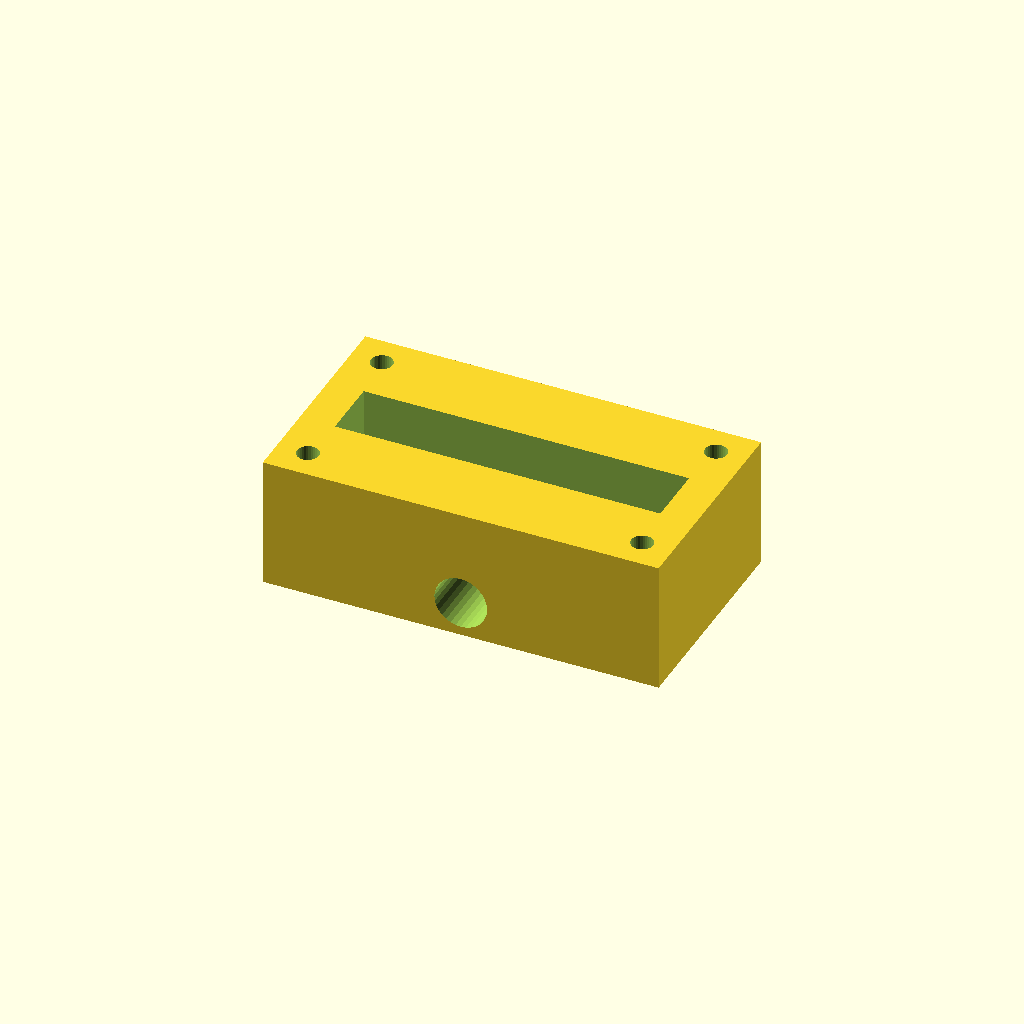
Cell 1: the model at its default parameters.
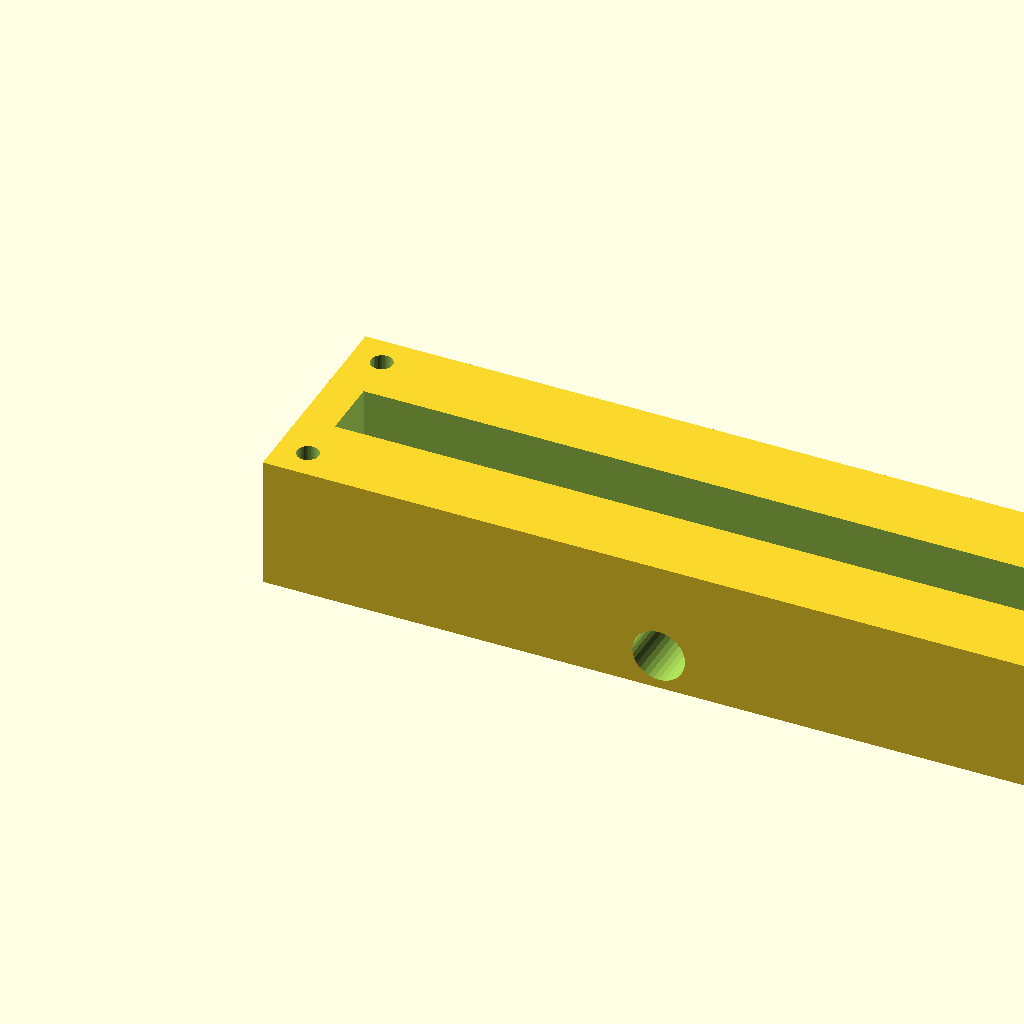
Cell 2: block_l = 180 (everything else at default).
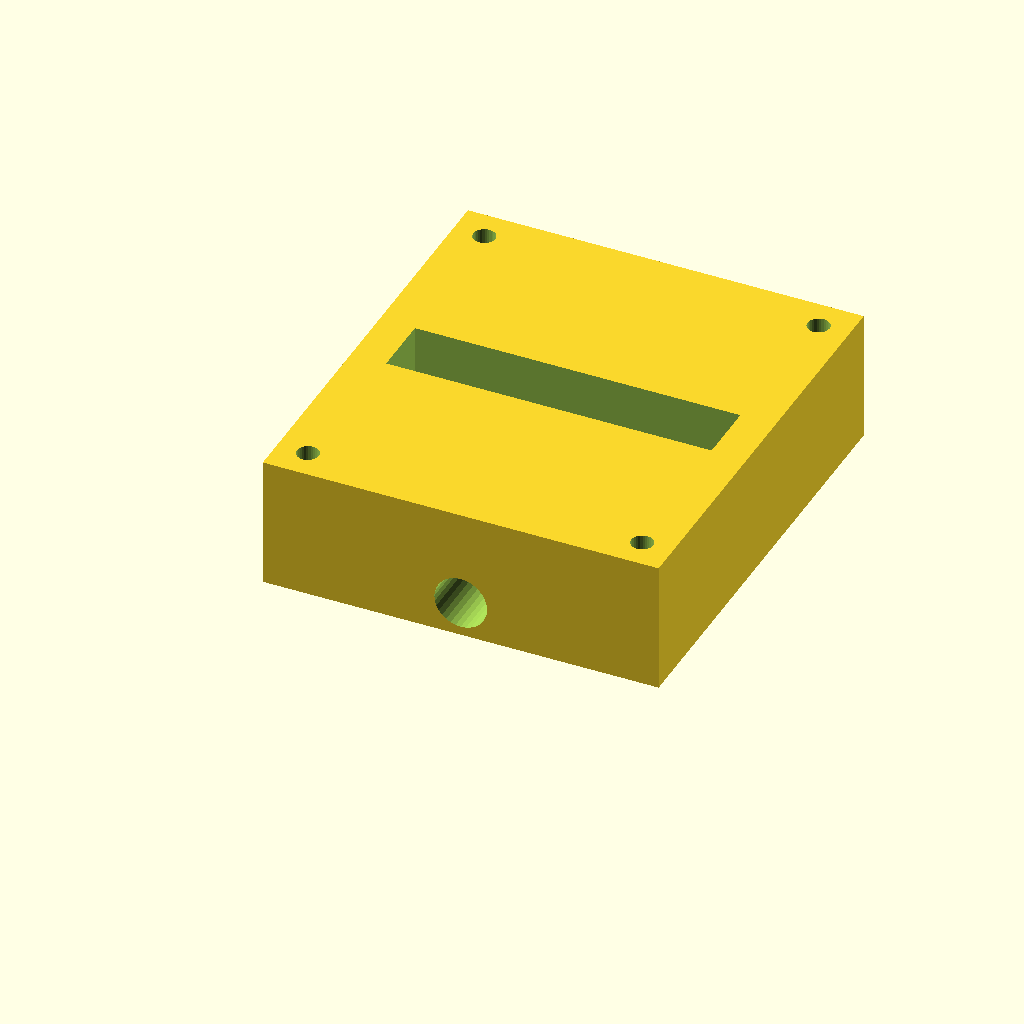
Cell 3 — block_w set to 100, the other parameters unchanged.
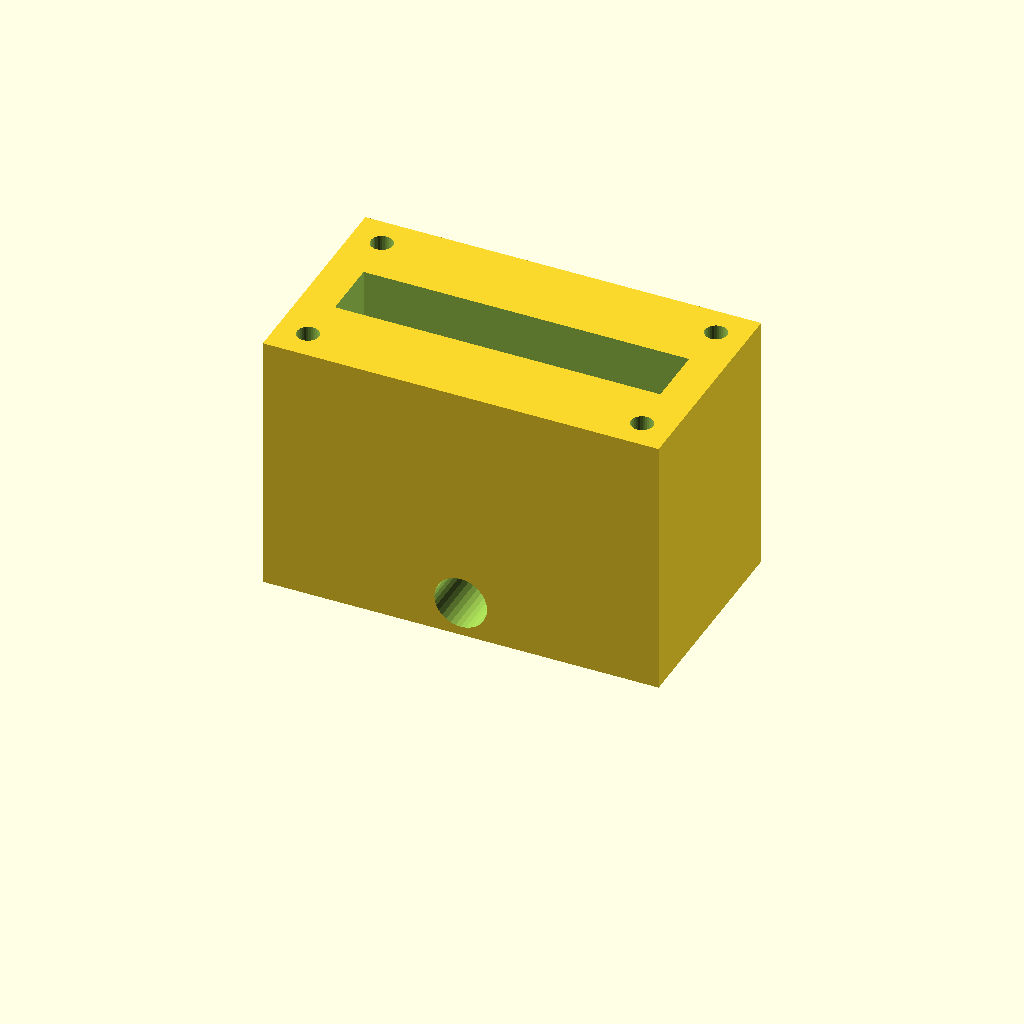
Cell 4: block_h = 60 (everything else at default).
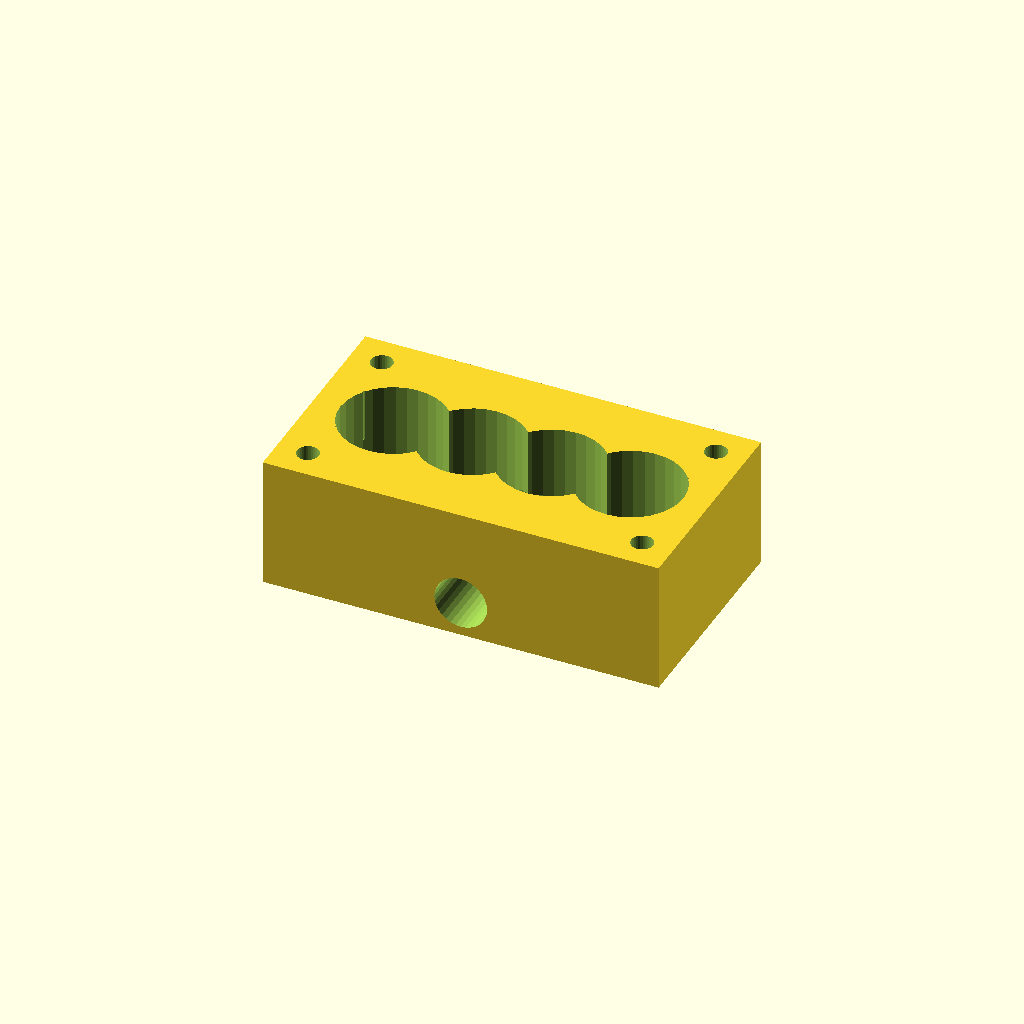
Cell 5: the same model with port_d = 24.
One fixed orthographic camera (rotation 55°, 0°, 25°; colour scheme Cornfield) for every cell.
OpenSCAD source file optional_data/data/solid2/manifoldblock/part_0022.scad:
$fn = 32;

// ----------------------------------------------------------------------
// Manifold block: side_outlet manifold
// ----------------------------------------------------------------------

// --- parameters (mm) ---
block_l = 90;             // block length, X
block_w = 50;             // block width, Y
block_h = 30;             // block height, Z
port_d = 12;              // port bore diameter
port_pitch = 18;          // port pitch along X
gallery_d = 14;           // top gallery width, Y
gallery_depth = 12;       // gallery pocket depth
wall_p = 8;               // gallery end wall thickness, X
mnt_d = 5;                // mounting hole diameter
mnt_in = 7;               // mounting hole inset from the edges
out_d = 12;               // outlet bore diameter
out_z = 8;                // outlet axis height

n_ports = 4;  // ports in the row
port_x0 = (block_l - (n_ports - 1) * port_pitch) / 2;  // first port X

difference() {
  cube([block_l, block_w, block_h]);
  for (i = [0 : n_ports - 1])
    translate([port_x0 + i * port_pitch, block_w / 2, -1])
      cylinder(h = block_h + 2, d = port_d);
  translate([wall_p, block_w / 2 - gallery_d / 2, block_h - gallery_depth])
    cube([block_l - 2 * wall_p, gallery_d, gallery_depth + 1]);
  for (cx = [mnt_in, block_l - mnt_in])
    for (cy = [mnt_in, block_w - mnt_in])
      translate([cx, cy, -1]) cylinder(h = block_h + 2, d = mnt_d);
  translate([block_l / 2, -1, out_z]) rotate([-90, 0, 0])
    cylinder(h = block_w + 2, d = out_d);
}
Customizer parameters (derived from the source; name, type, default, range or options):
block_l: number, default 90
block_w: number, default 50
block_h: number, default 30
port_d: number, default 12
port_pitch: number, default 18
gallery_d: number, default 14
gallery_depth: number, default 12
wall_p: number, default 8
mnt_d: number, default 5
mnt_in: number, default 7
out_d: number, default 12
out_z: number, default 8
n_ports: number, default 4
